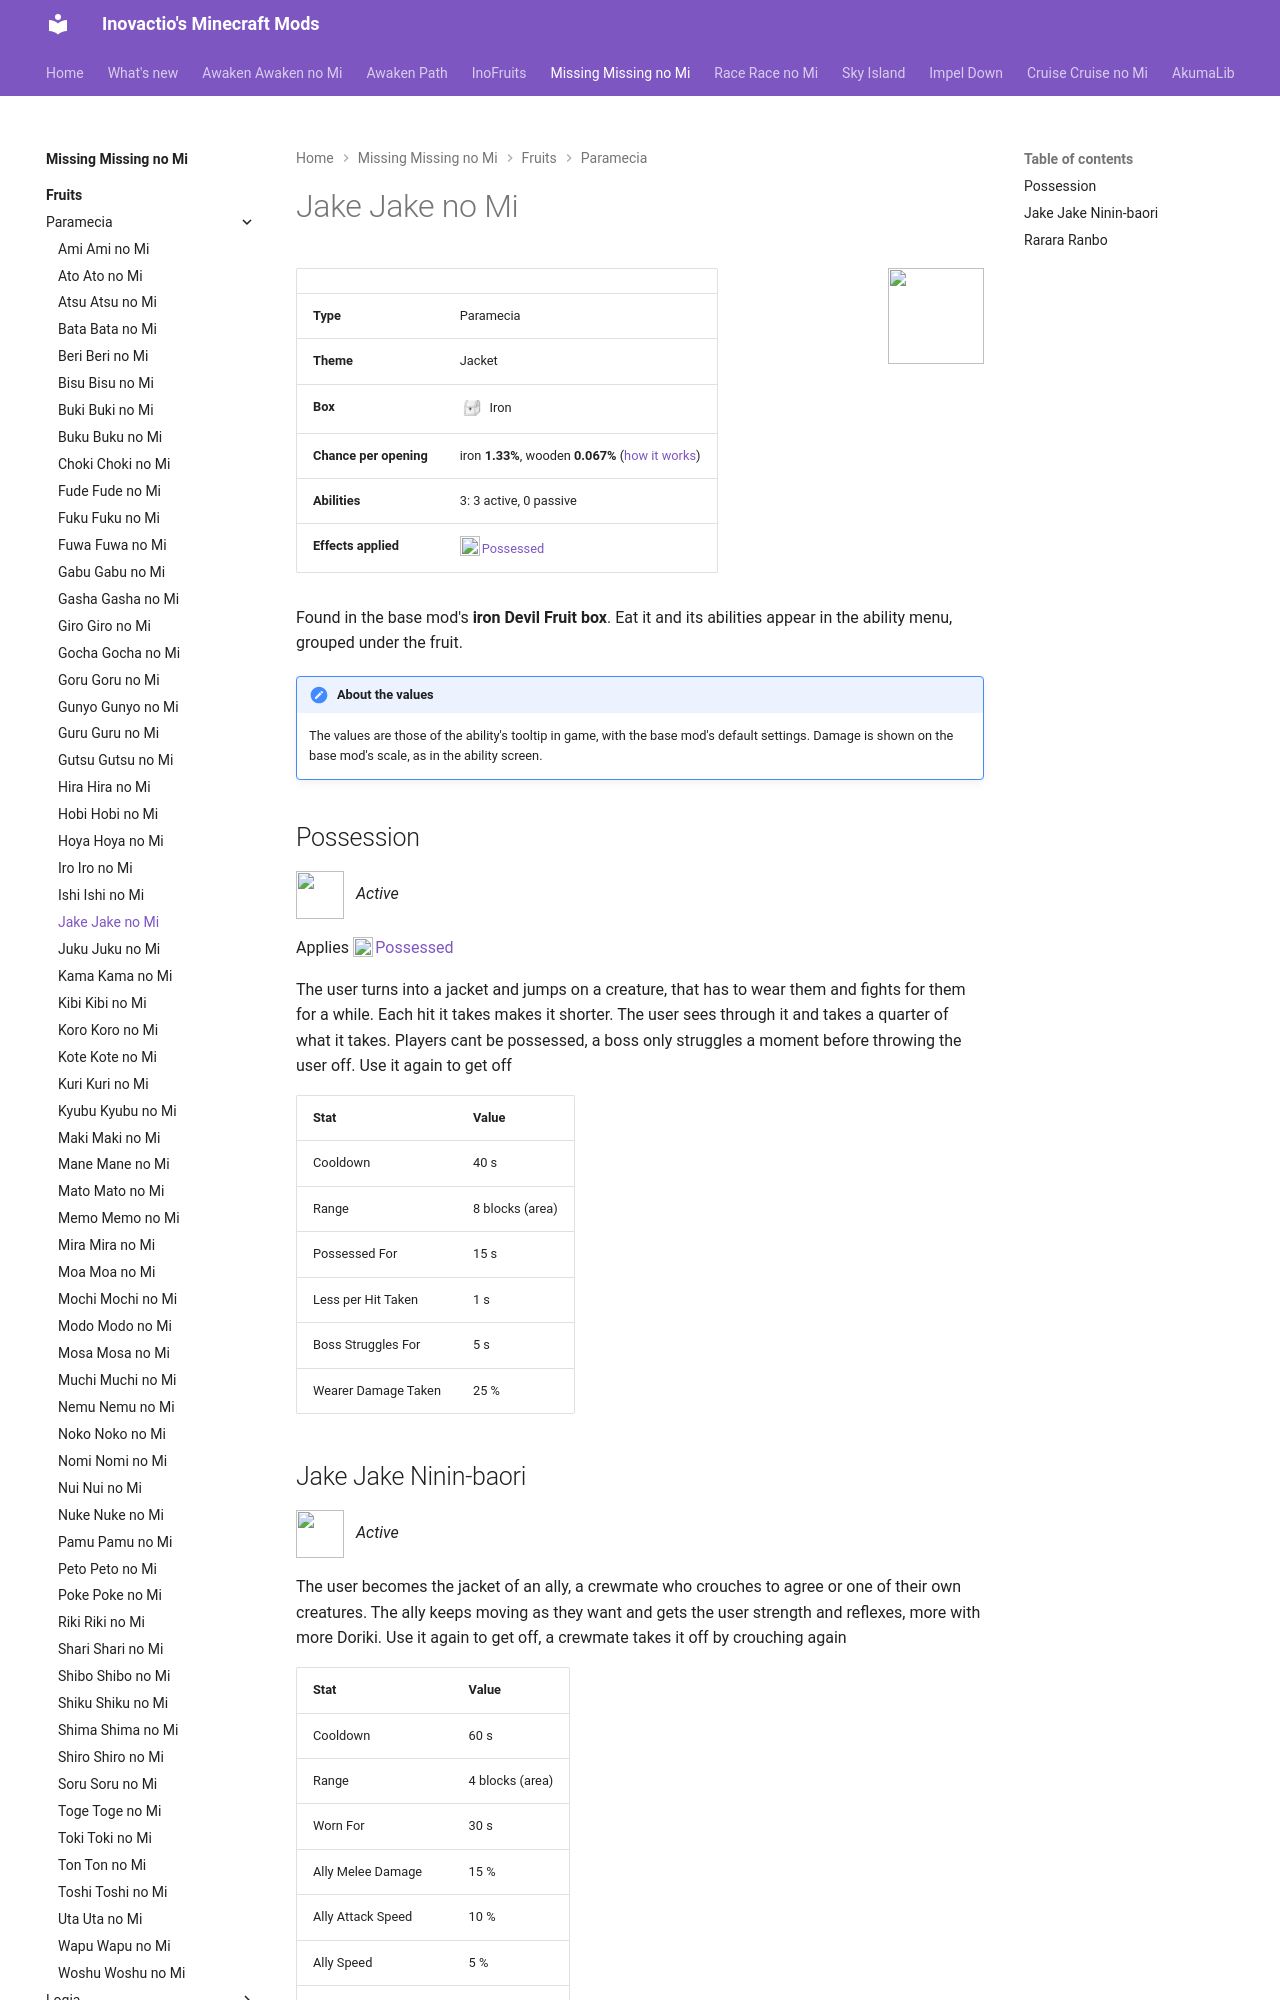

repository: Inovactio/inovactio.github.io · page: mods/missing-missing-no-mi/fruits/jake-jake-no-mi/index.html · generator: mkdocs

# Jake Jake no Mi

![](../fruit-icons/jake-jake-no-mi.png){ .mod-icon }

| | |
|---|---|
| **Type** | Paramecia |
| **Theme** | Jacket |
| **Box** | ![Iron box](../../../assets/mineminenomi/iron_box.png "Iron box: texture from Mine Mine no Mi"){ .box-icon } Iron |
| **Chance per opening** | iron **1.33%**, wooden **0.067%** ([how it works](index.md#box-odds)) |
| **Abilities** | 3: 3 active, 0 passive |
| **Effects applied** | ![](../effect-icons/jake-possessed.png){ .effect-mini }[Possessed](../effects.md#effect-jake-possessed) |

Found in the base mod's **iron Devil Fruit box**. Eat it and its abilities appear in the ability menu, grouped under the fruit.

!!! note "About the values"
    The values are those of the ability's tooltip in game, with the base mod's default settings. Damage is shown on the base mod's scale, as in the ability screen.

## Possession { #jake-possession }

![](../abilities/jake-possession.png){ .ability-icon } *Active*

Applies ![](../effect-icons/jake-possessed.png){ .effect-mini }[Possessed](../effects.md#effect-jake-possessed)

The user turns into a jacket and jumps on a creature, that has to wear them and fights for them for a while. Each hit it takes makes it shorter. The user sees through it and takes a quarter of what it takes. Players cant be possessed, a boss only struggles a moment before throwing the user off. Use it again to get off

| Stat | Value |
|---|---|
| Cooldown | 40 s |
| Range | 8 blocks (area) |
| Possessed For | 15 s |
| Less per Hit Taken | 1 s |
| Boss Struggles For | 5 s |
| Wearer Damage Taken | 25 % |
